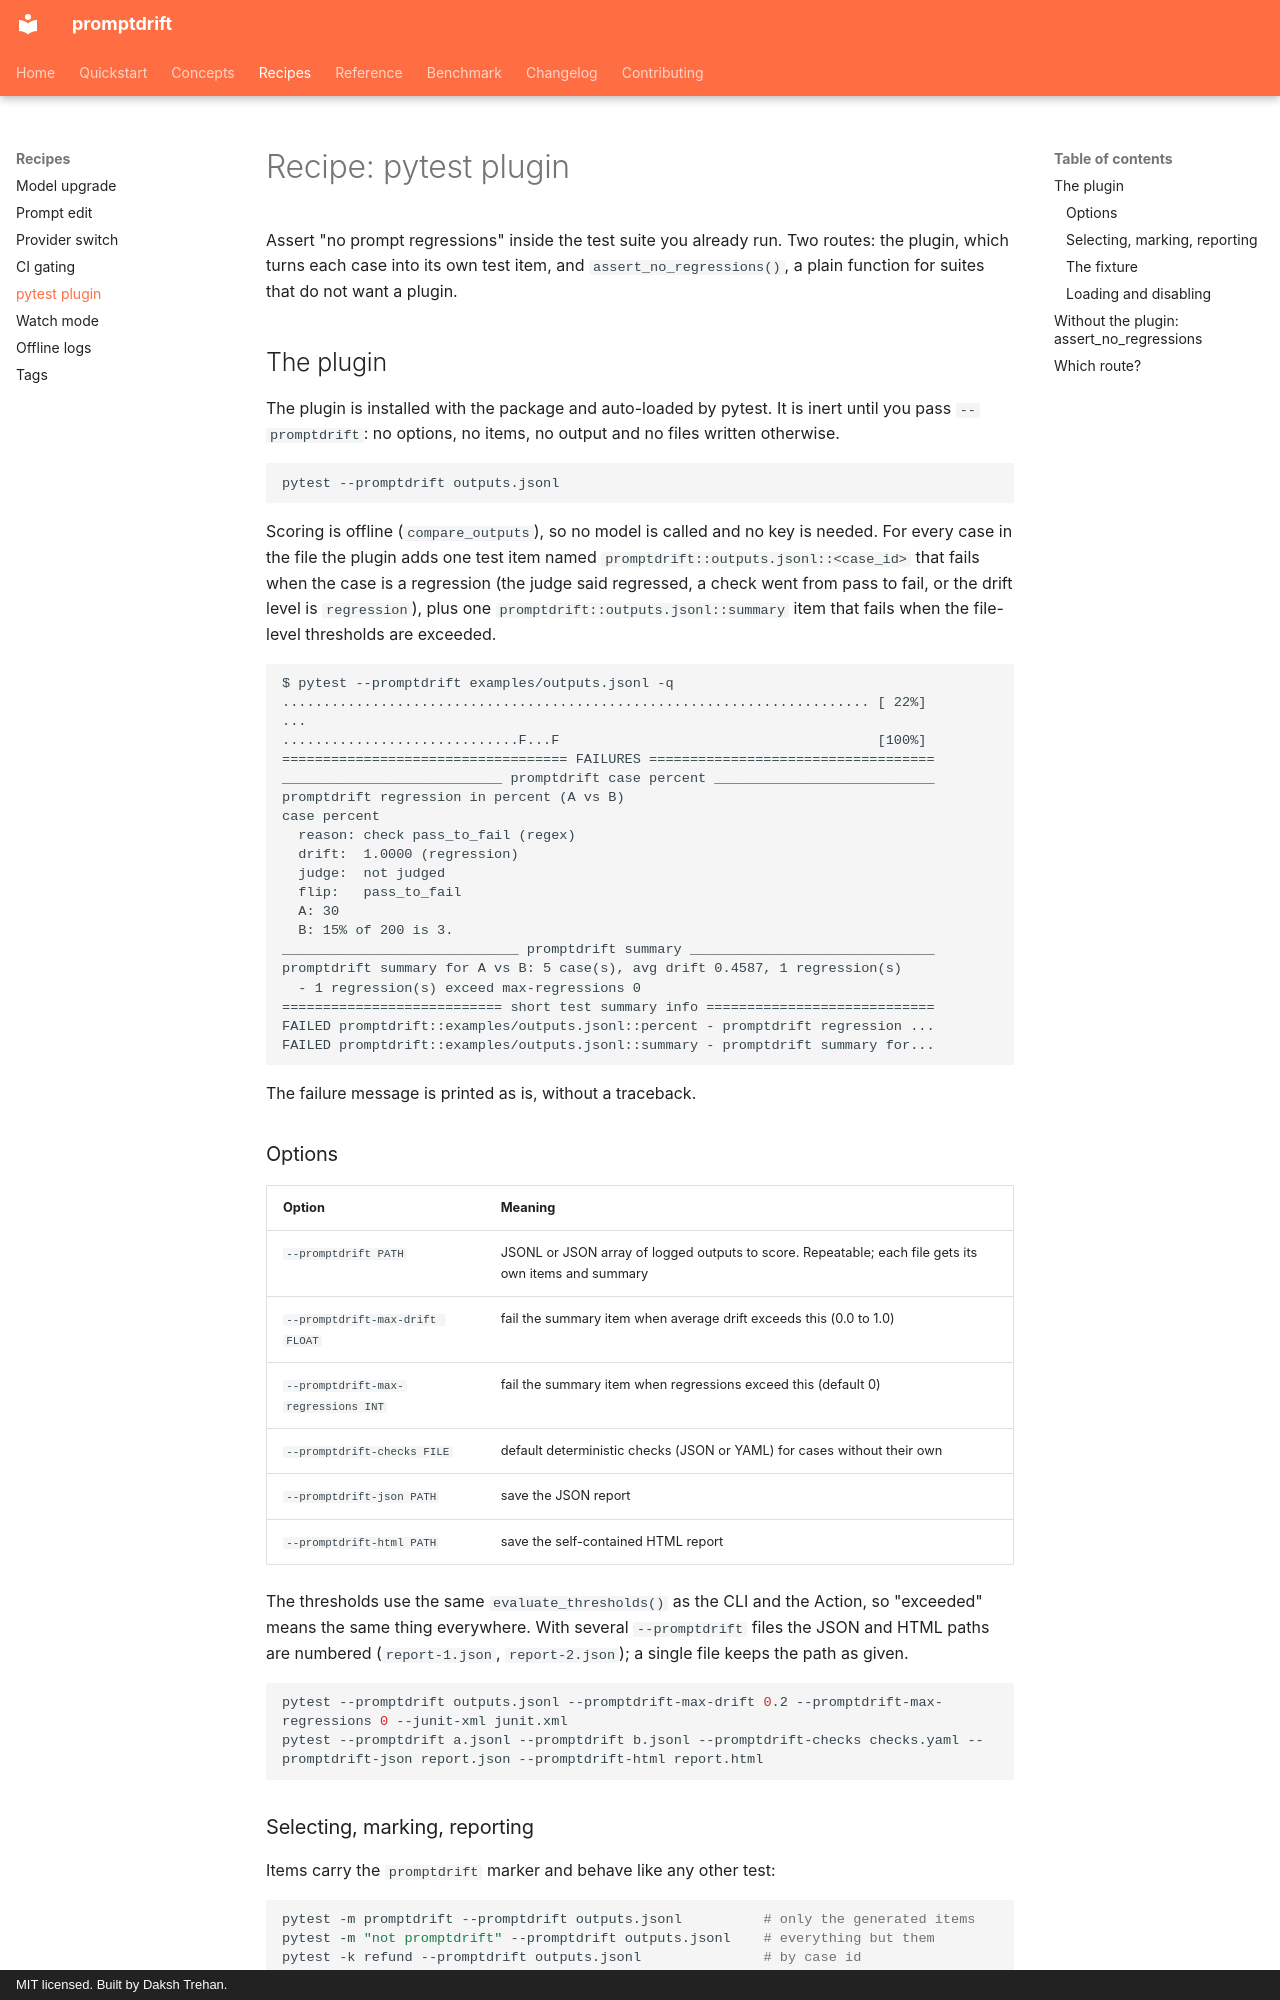

repository: dakshtrehan/promptdrift · page: recipes/pytest/index.html · generator: mkdocs · copyright: MIT licensed. Built by Daksh Trehan.

# Recipe: pytest plugin

Assert "no prompt regressions" inside the test suite you already run. Two
routes: the plugin, which turns each case into its own test item, and
`assert_no_regressions()`, a plain function for suites that do not want a
plugin.

## The plugin

The plugin is installed with the package and auto-loaded by pytest. It is
inert until you pass `--promptdrift`: no options, no items, no output and no
files written otherwise.

```bash
pytest --promptdrift outputs.jsonl
```

Scoring is offline (`compare_outputs`), so no model is called and no key is
needed. For every case in the file the plugin adds one test item named
`promptdrift::outputs.jsonl::<case_id>` that fails when the case is a
regression (the judge said regressed, a check went from pass to fail, or the
drift level is `regression`), plus one `promptdrift::outputs.jsonl::summary`
item that fails when the file-level thresholds are exceeded.

```text
$ pytest --promptdrift examples/outputs.jsonl -q
........................................................................ [ 22%]
...
.............................F...F                                       [100%]
=================================== FAILURES ===================================
___________________________ promptdrift case percent ___________________________
promptdrift regression in percent (A vs B)
case percent
  reason: check pass_to_fail (regex)
  drift:  1.0000 (regression)
  judge:  not judged
  flip:   pass_to_fail
  A: 30
  B: 15% of 200 is 3.
_____________________________ promptdrift summary ______________________________
promptdrift summary for A vs B: 5 case(s), avg drift 0.4587, 1 regression(s)
  - 1 regression(s) exceed max-regressions 0
=========================== short test summary info ============================
FAILED promptdrift::examples/outputs.jsonl::percent - promptdrift regression ...
FAILED promptdrift::examples/outputs.jsonl::summary - promptdrift summary for...
```

The failure message is printed as is, without a traceback.

### Options

| Option | Meaning |
|---|---|
| `--promptdrift PATH` | JSONL or JSON array of logged outputs to score. Repeatable; each file gets its own items and summary |
| `--promptdrift-max-drift FLOAT` | fail the summary item when average drift exceeds this (0.0 to 1.0) |
| `--promptdrift-max-regressions INT` | fail the summary item when regressions exceed this (default 0) |
| `--promptdrift-checks FILE` | default deterministic checks (JSON or YAML) for cases without their own |
| `--promptdrift-json PATH` | save the JSON report |
| `--promptdrift-html PATH` | save the self-contained HTML report |

The thresholds use the same `evaluate_thresholds()` as the CLI and the
Action, so "exceeded" means the same thing everywhere. With several
`--promptdrift` files the JSON and HTML paths are numbered (`report-1.json`,
`report-2.json`); a single file keeps the path as given.

```bash
pytest --promptdrift outputs.jsonl --promptdrift-max-drift 0.2 --promptdrift-max-regressions 0 --junit-xml junit.xml
pytest --promptdrift a.jsonl --promptdrift b.jsonl --promptdrift-checks checks.yaml --promptdrift-json report.json --promptdrift-html report.html
```
